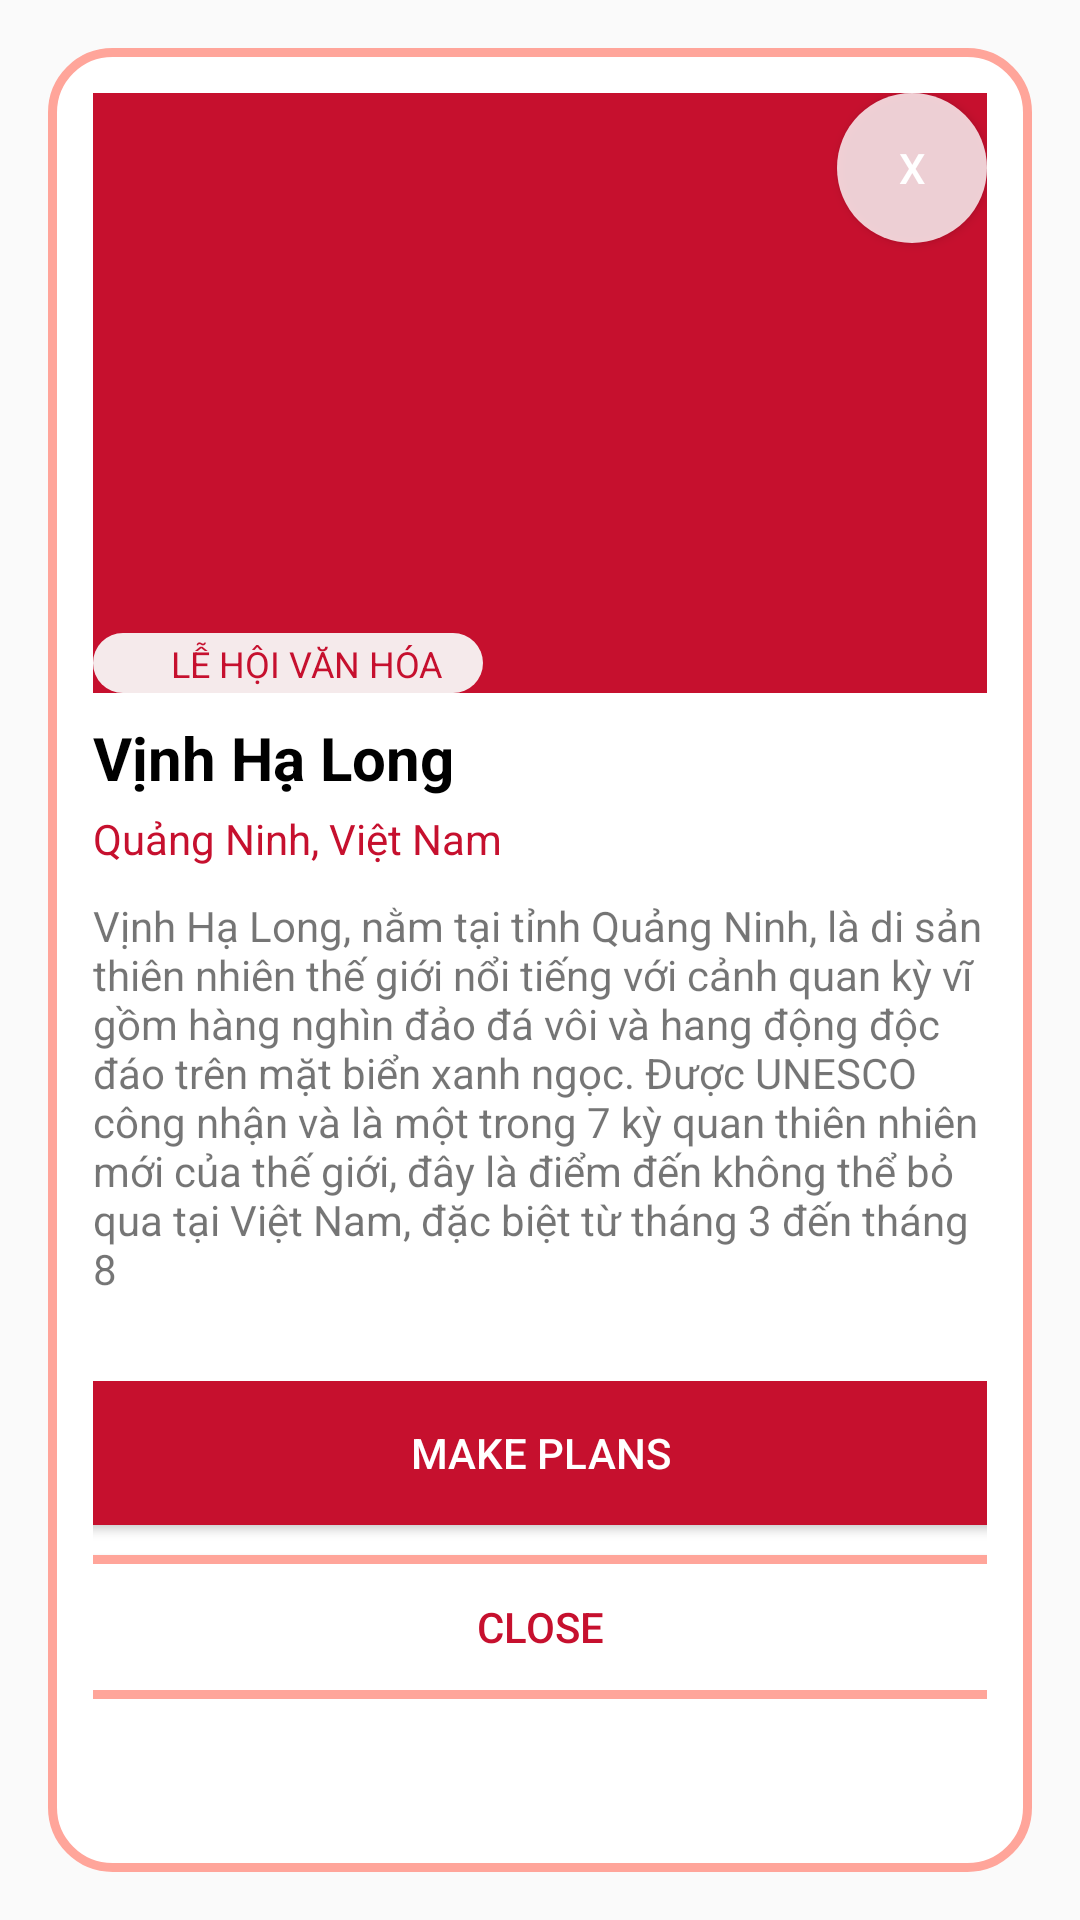

The Android layout XML behind this screen, and the referenced resources:
<!-- AndroidManifest.xml: application theme Theme.Vietnam_travelitinerary_android -->
<!-- res/layout/diadiem.xml -->
<?xml version="1.0" encoding="utf-8"?>
<ScrollView xmlns:android="http://schemas.android.com/apk/res/android"
    android:layout_width="match_parent"
    android:layout_height="wrap_content"
    xmlns:app="http://schemas.android.com/apk/res-auto"
    android:fillViewport="true"
    android:padding="16dp">

    <LinearLayout
        android:layout_width="match_parent"
        android:layout_height="wrap_content"
        android:orientation="vertical"
        android:background="@drawable/rounded_white_redborder_bg"
        android:padding="15dp">

        
        <FrameLayout
            android:layout_width="match_parent"
            android:layout_height="200dp">

            <Button
                android:id="@+id/btn_make_plans"
                android:layout_width="50dp"
                android:layout_height="50dp"
                android:layout_gravity="top|end"
                android:textColor="@android:color/white"
                android:background="@drawable/round_white_opaque_button"
                android:text="X" />

            

            <ImageView
                android:id="@+id/image_header"
                android:layout_width="match_parent"
                android:layout_height="match_parent"
                android:scaleType="centerCrop"
                android:src="@drawable/ic_launcher_background" />

            <LinearLayout
                android:layout_width="130dp"
                android:padding="0dp"
                android:layout_height="20dp"
                android:layout_gravity="bottom|start"
                android:background="@drawable/rounded_pink_bg">
                <ImageView
                    android:layout_width="20dp"
                    android:layout_height="match_parent"
                    android:layout_margin="2dp"
                    android:padding="10dp">

                </ImageView>
                <TextView
                    android:id="@+id/tag_badge"
                    android:layout_width="wrap_content"
                    android:layout_height="match_parent"
                    android:layout_gravity="bottom|end"
                    android:layout_margin="2dp"
                    android:padding="0dp"
                    android:text="LỄ HỘI VĂN HÓA"
                    android:textColor="#c6102e"
                    android:textSize="12sp"
                    />

            </LinearLayout>

        </FrameLayout>

        
        <TextView
            android:id="@+id/area_name"
            android:layout_width="match_parent"
            android:layout_height="wrap_content"
            android:text="Vịnh Hạ Long"
            android:textStyle="bold"
            android:textColor="@color/black"
            android:textSize="20sp"
            android:layout_marginTop="8dp" />

        
        <TextView
            android:id="@+id/area_location"
            android:layout_width="match_parent"
            android:layout_height="wrap_content"
            android:text="Quảng Ninh, Việt Nam"
            android:textSize="14sp"
            android:textColor="#c6102e"
            android:layout_marginTop="4dp" />

        
        <ScrollView
            android:layout_width="match_parent"
            android:layout_height="wrap_content"
            android:maxHeight="150dp">
            <TextView
                android:id="@+id/area_description"
                android:layout_width="match_parent"
                android:layout_height="wrap_content"
                android:text="Vịnh Hạ Long, nằm tại tỉnh Quảng Ninh, là di sản thiên nhiên thế giới nổi tiếng với cảnh quan kỳ vĩ gồm hàng nghìn đảo đá vôi và hang động độc đáo trên mặt biển xanh ngọc. Được UNESCO công nhận và là một trong 7 kỳ quan thiên nhiên mới của thế giới, đây là điểm đến không thể bỏ qua tại Việt Nam, đặc biệt từ tháng 3 đến tháng 8"
                android:textSize="14sp"
                android:layout_marginTop="10dp"/>

        </ScrollView>

        
        <HorizontalScrollView
            android:layout_width="match_parent"
            android:layout_height="wrap_content"
            android:layout_marginTop="12dp">

            <LinearLayout
                android:id="@+id/landmark_container"
                android:layout_width="wrap_content"
                android:layout_height="wrap_content"
                android:orientation="horizontal"
                android:spacing="8dp"></LinearLayout>
        </HorizontalScrollView>

        <LinearLayout
            android:layout_width="match_parent"
            android:layout_height="wrap_content"
            android:orientation="vertical"
            android:gravity="center"
            android:layout_marginTop="16dp">

            <Button
                android:id="@+id/btn_close_top"
                android:layout_width="350dp"
                android:layout_height="wrap_content"
                android:textColor="@android:color/white"
                android:background="@drawable/rounded_deepred_bg"
                android:text="Make Plans" />

            <Button
                android:id="@+id/btn_close"
                android:layout_width="350dp"
                android:layout_height="wrap_content"
                android:layout_marginStart="0dp"
                android:layout_marginTop="10dp"
                android:textColor="#c6102e"
                android:background="@drawable/rounded_white_redborder_bg"
                android:text="Close" />

        </LinearLayout>

    </LinearLayout>
</ScrollView>
<!-- resources referenced by this layout -->
<resources>
  <!-- drawable ic_launcher_background (drawable) -->
  <?xml version="1.0" encoding="utf-8"?>
  <vector xmlns:android="http://schemas.android.com/apk/res/android"
      android:width="108dp"
      android:height="108dp"
      android:viewportWidth="108"
      android:viewportHeight="108">
      <path
          android:fillColor="#C6102E"
          android:pathData="M0,0h108v108h-108z" />
  </vector>
  <!-- drawable round_white_opaque_button (drawable) -->
  <?xml version="1.0" encoding="utf-8"?>
  <shape xmlns:android="http://schemas.android.com/apk/res/android"
      android:shape="rectangle">
  
      
      <solid android:color="#ccffffff"/> 
  
      
      <corners android:radius="250dp"/>
  
  
      
      <padding
          android:left="12dp"
          android:top="8dp"
          android:right="12dp"
          android:bottom="8dp"/>
  
  </shape>
  <!-- drawable rounded_deepred_bg (drawable) -->
  <?xml version="1.0" encoding="utf-8"?>
  <shape xmlns:android="http://schemas.android.com/apk/res/android"
      android:shape="rectangle">
  
      
      <solid android:color="#c6102e"/> 
  
      
      <corners android:radius="20dp"/>
  
      
      <padding
          android:left="12dp"
          android:top="8dp"
          android:right="12dp"
          android:bottom="8dp"/>
  
  </shape>
  <!-- drawable rounded_pink_bg (drawable) -->
  <?xml version="1.0" encoding="utf-8"?>
  <shape xmlns:android="http://schemas.android.com/apk/res/android"
      android:shape="rectangle">
  
      
      <solid android:color="#f5eaeb"/> 
  
      
      <corners android:radius="210dp"/>
  
  
      
      <padding
          android:left="12dp"
          android:top="8dp"
          android:right="12dp"
          android:bottom="8dp"/>
  
  </shape>
  <!-- drawable rounded_white_redborder_bg (drawable) -->
  <?xml version="1.0" encoding="utf-8"?>
  <shape xmlns:android="http://schemas.android.com/apk/res/android"
      android:shape="rectangle">
  
      
      <solid android:color="#FFF"/> 
  
      
      <corners android:radius="20dp"/>
  
      
      <padding
          android:left="12dp"
          android:top="8dp"
          android:right="12dp"
          android:bottom="8dp"/>
      
      <stroke
          android:width="3dp"
          android:color="#FFA59A"/>
  
  </shape>
  <style name="Theme.Vietnam_travelitinerary_android" parent="android:Theme.Material.Light.NoActionBar">
          
          <item name="android:forceDarkAllowed" tools:targetApi="q">false</item>
      </style>
  <!-- not gathered from this repository: default colours our renderer supplied (Android Studio template values) -->
  <color name="black">#FF000000</color>
</resources>
